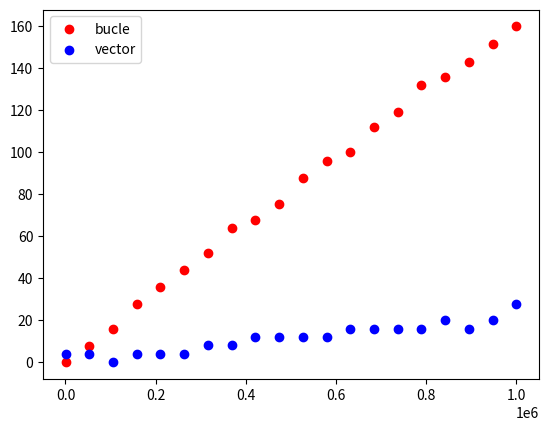

Generate this figure with matplotlib:
import time
import numpy as np
import random
import matplotlib.pyplot as plt

#version iterativa
def integra_mc_iter(fun, a, b, num_puntos= 1000):
    tic = time.process_time()
    max = cont = 0
    for i in range(1000):
        x = a + i*(b - a)/1000
        if fun(x) > max:
            max = fun(x)
    for i in range(num_puntos):
        x = random.random() * b - a
        y = random.random() * max
        if fun(x) > y: 
            cont += 1
    res = cont/num_puntos * (b - a) * max
    toc = time.process_time()
    return 1000 * (toc - tic)
    
#version con arrays
def integra_mc_vec(fun, a, b, num_puntos = 1000):
    tic = time.process_time()
    arr = np.arange(num_puntos)
    arr = arr *(b-a)/num_puntos + a
    far = fun(arr)
    max = np.max(far)
    ran = np.random.random(num_puntos) * max
    cont = np.sum(ran < far)
    res = cont/num_puntos * (b - a) * max
    toc = time.process_time()
    return 1000 * (toc - tic)

def fun(x):
    return -2*x + 5
    #return -x*x + 4

def compara_tiempos():
    sizes = np.linspace(100,1000000, 20,dtype='int')
    times_iter = []
    times_vec = []
    for size in sizes:
        x1 = 0
        x2 = 1
        times_iter += [integra_mc_iter(fun, x1, x2, size)]
        times_vec += [integra_mc_vec(fun, x1, x2, size)]

    plt.figure()
    plt.scatter(sizes, times_iter, c='red', label='bucle')
    plt.scatter(sizes, times_vec, c='blue', label='vector')
    plt.legend()
    plt.savefig('time.png')

compara_tiempos()